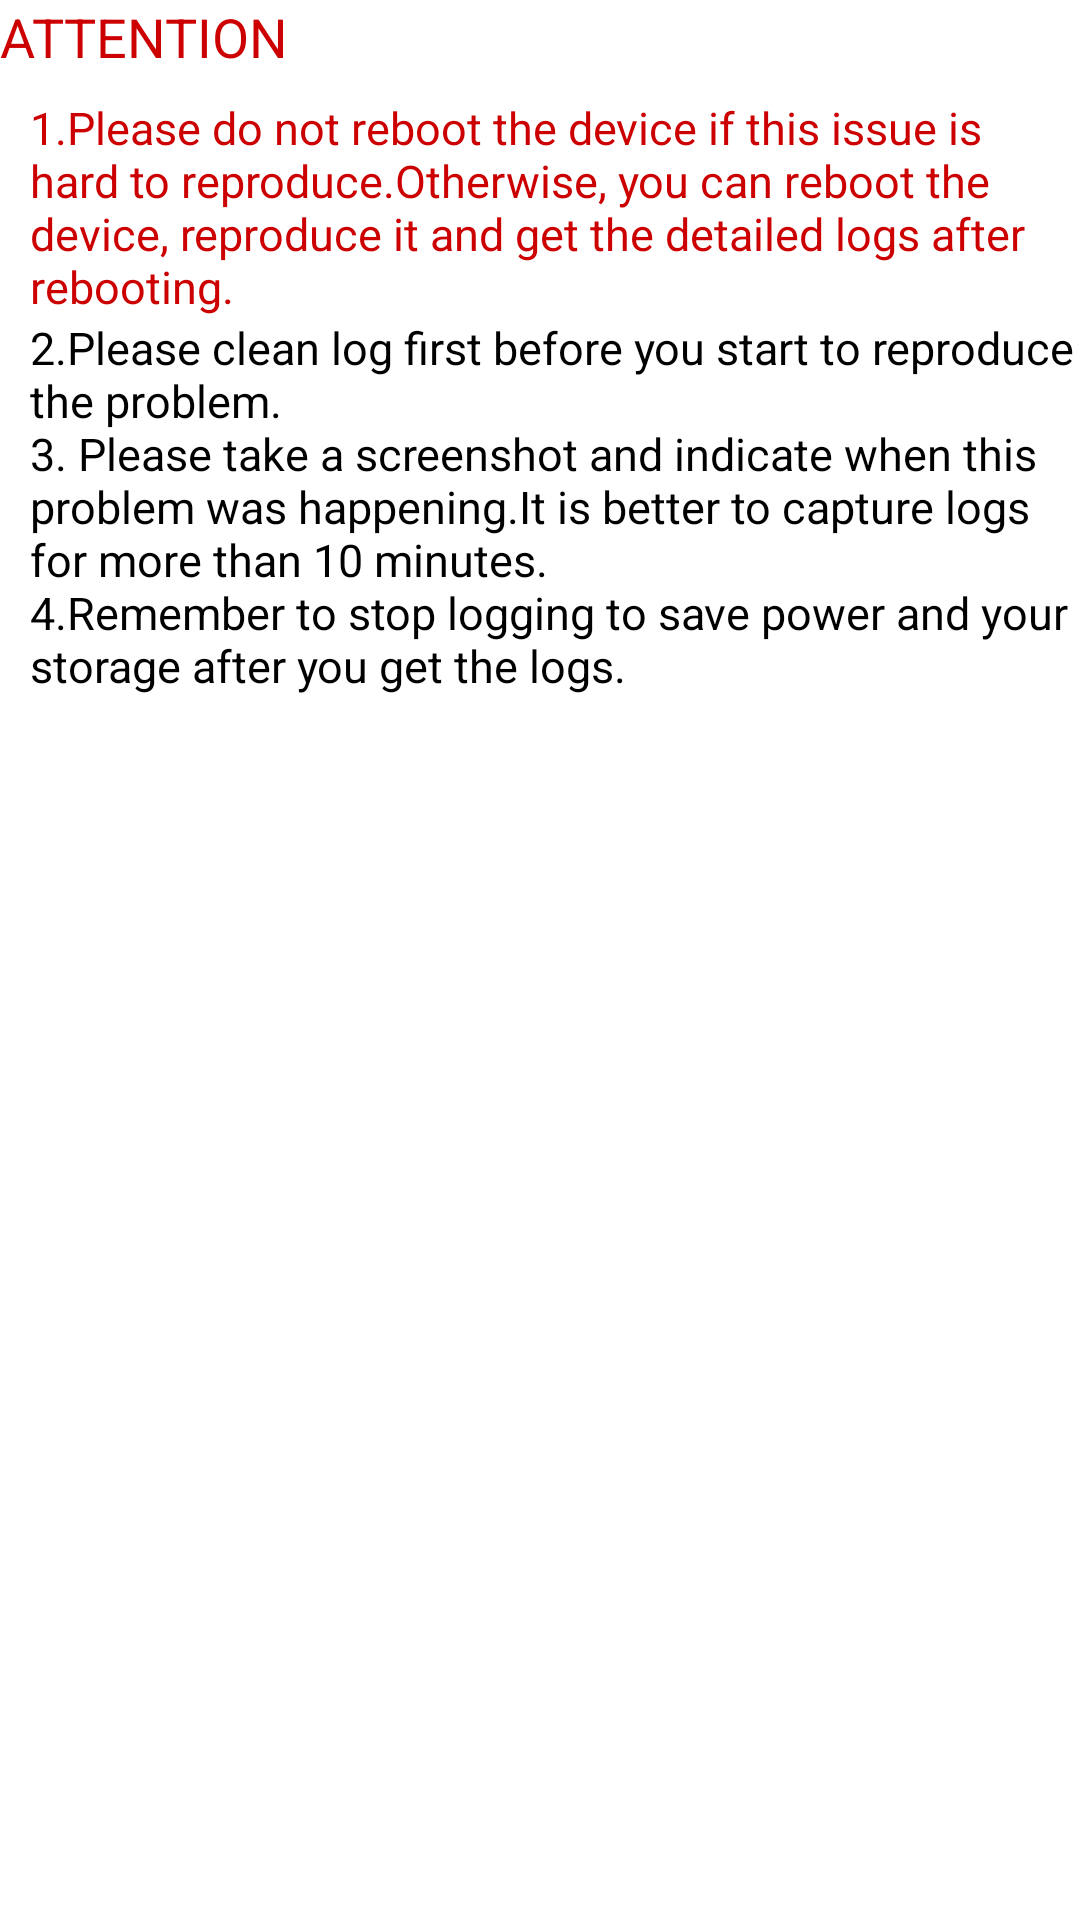

Write the Android layout XML for this screen, with the resource values it uses.
<!-- AndroidManifest.xml: application theme AppTheme -->
<!-- res/layout/oneclick_warn_message.xml -->
<?xml version="1.0" encoding="utf-8"?>
<LinearLayout android:orientation="vertical" android:layout_width="fill_parent" android:layout_height="wrap_content"
  xmlns:android="http://schemas.android.com/apk/res/android">
    <TextView android:textSize="18.0dip" android:textColor="@android:color/holo_red_dark" android:id="@id/warntitle" android:layout_width="fill_parent" android:layout_height="wrap_content" android:text="@string/oneclick_warning" />
    <TextView android:textSize="15.0dip" android:textColor="@android:color/holo_red_dark" android:id="@id/warncontent1" android:layout_width="wrap_content" android:layout_height="wrap_content" android:layout_marginLeft="10.0dip" android:layout_marginTop="8.0dip" android:text="@string/oneclick_warningmessage1" />
    <TextView android:textSize="15.0dip" android:textColor="@android:color/black" android:id="@id/warncontent2" android:layout_width="wrap_content" android:layout_height="wrap_content" android:layout_marginLeft="10.0dip" android:layout_marginTop="0.0dip" android:text="@string/oneclick_warningmessage2" />
</LinearLayout>
<!-- resources referenced by this layout -->
<resources>
  <string name="oneclick_warning">ATTENTION</string>
  <string name="oneclick_warningmessage1">1.Please do not reboot the device if this issue is hard to reproduce.Otherwise, you can reboot the device, reproduce it and get the detailed logs after rebooting.</string>
  <string name="oneclick_warningmessage2">"2.Please clean log first before you start to reproduce the problem. 
  3. Please take a screenshot and indicate when this problem was happening.It is better to capture logs for more than 10 minutes.
  4.Remember to stop logging to save power and your storage after you get the logs."</string>
  <style name="AppTheme" parent="@android:style/Theme.Light" />
</resources>
